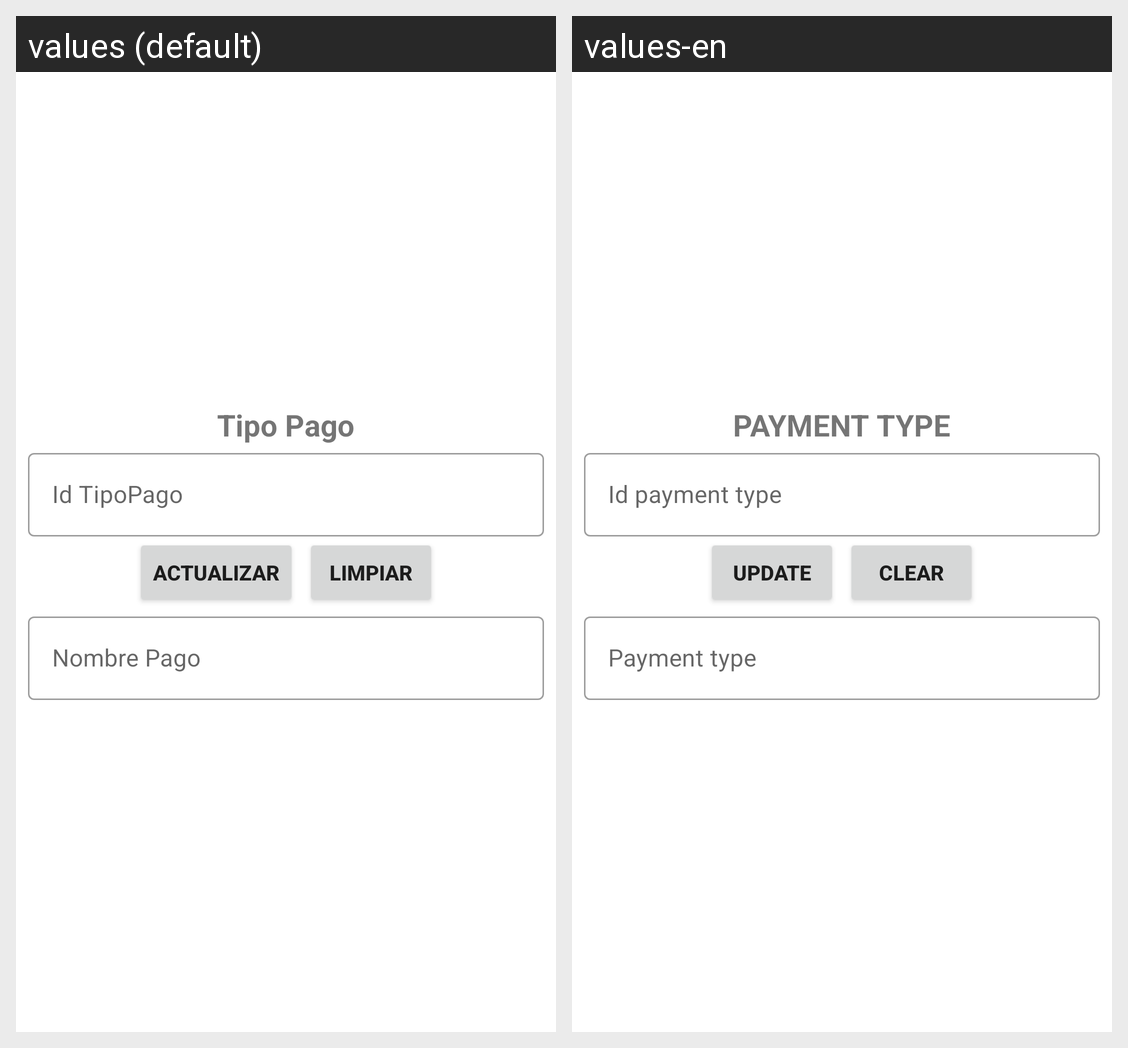

This grid shows one Android layout under two languages. Give, for every string resource on the screen, its name, the default text and each shown locale's text.
Android screen res/layout/activity_tipo_pago_actualizar.xml rendered under 2 locales, left to right: values (default), values-en. Device: Nexus 5 (rendered at 1080×1920; each locale shown at half size, 540×960, under a caption strip naming it); theme Theme.CafetinesUES.
Strings drawn on this screen, with the default value and each locale's value (text and hints the layout hard-codes, and strings that could not be matched under every locale, appear in the picture but are not listed):

texto_TipoPago
  values: Tipo Pago
  values-en: PAYMENT TYPE

texto_id_tipoPago
  values: Id TipoPago
  values-en: Id payment type

actualizar
  values: Actualizar
  values-en: Update

limpiar
  values: Limpiar
  values-en: Clear

texto_nombreTipoPago
  values: Nombre Pago
  values-en: Payment type
